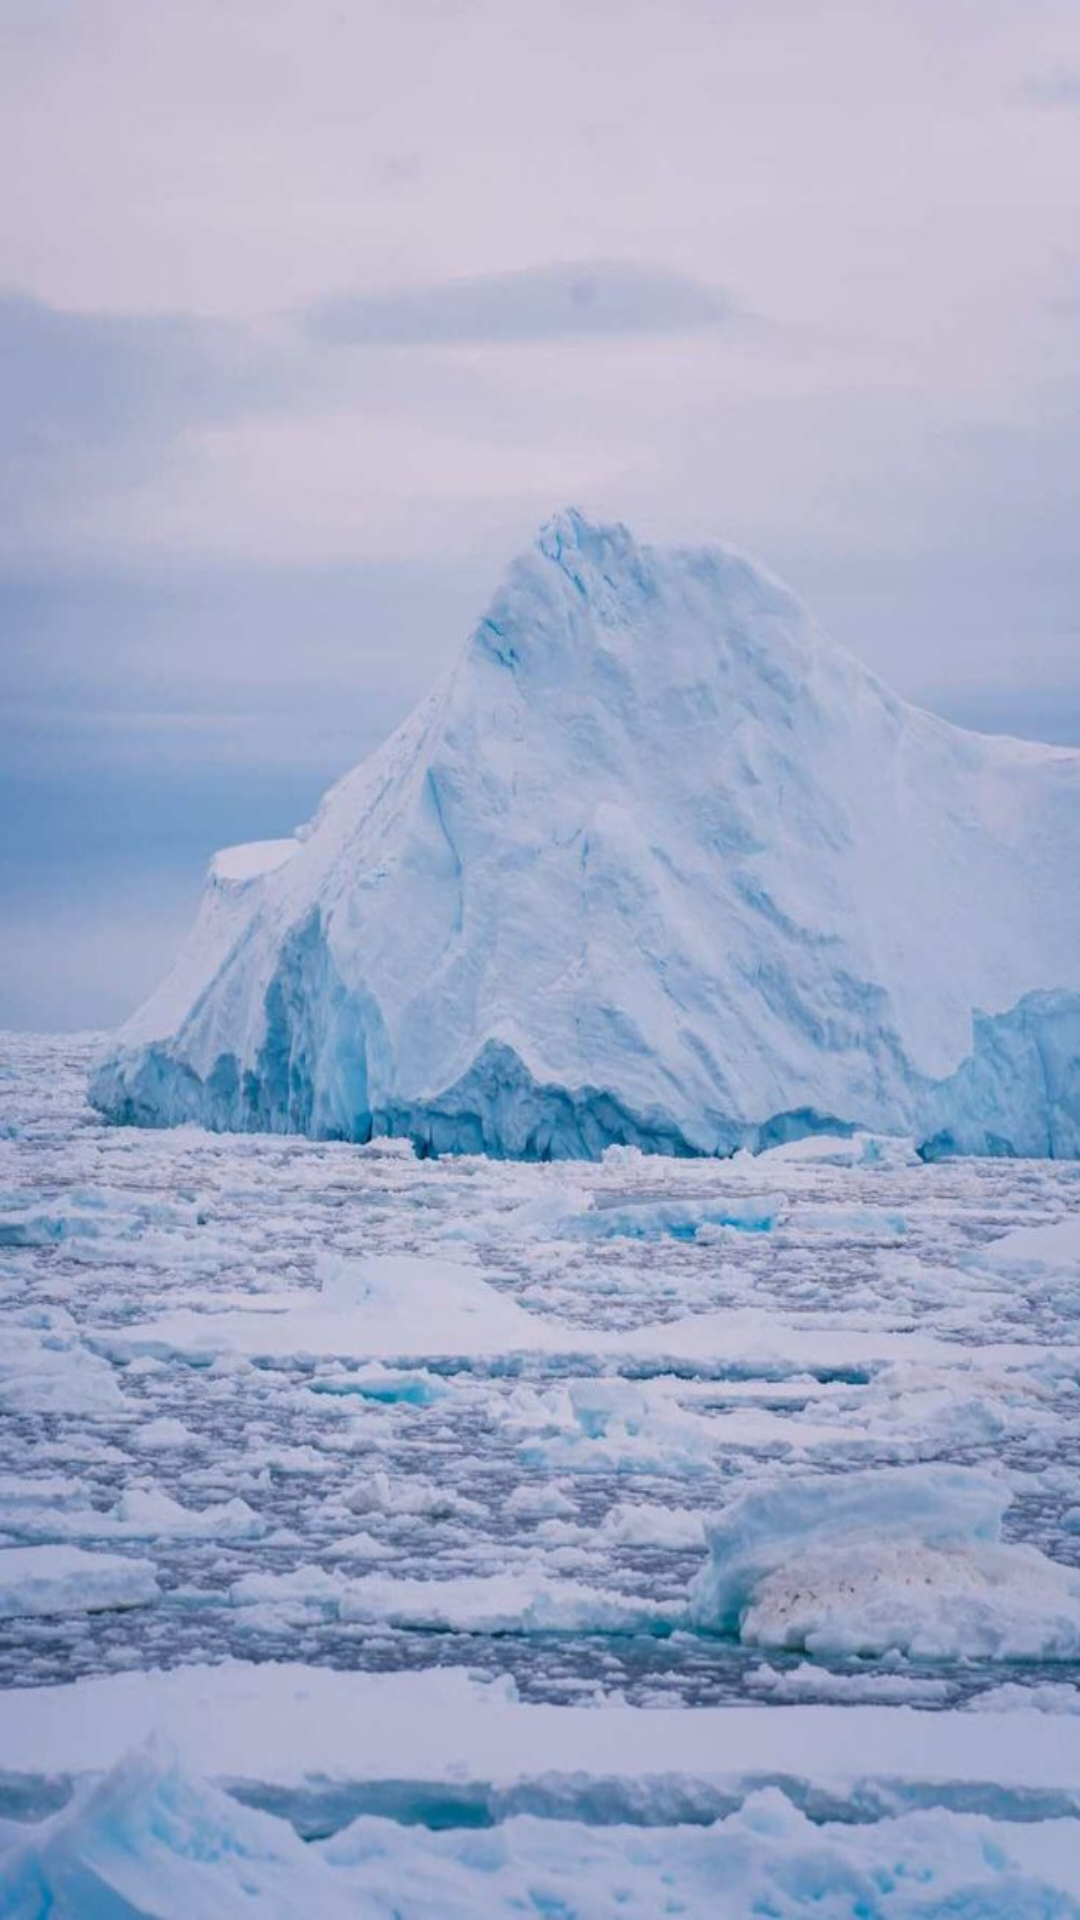

Write the Android layout XML for this screen, with the resource values it uses.
<!-- AndroidManifest.xml: application theme Theme.APPYO -->
<!-- res/layout/activity_main.xml -->
<?xml version="1.0" encoding="utf-8"?>
<androidx.constraintlayout.widget.ConstraintLayout xmlns:android="http://schemas.android.com/apk/res/android"
    xmlns:app="http://schemas.android.com/apk/res-auto"
    xmlns:tools="http://schemas.android.com/tools"
    android:id="@+id/main"
    android:layout_width="match_parent"
    android:layout_height="match_parent"
    android:background="@drawable/assignment_2_ui"
    tools:context=".MainActivity">

    <TextView
        android:id="@+id/EntryText"
        android:layout_width="wrap_content"
        android:layout_height="wrap_content"
        android:layout_marginStart="205dp"
        android:layout_marginTop="445dp"
        android:layout_marginEnd="206dp"
        android:layout_marginBottom="206dp"
        android:textSize="60sp"
        app:layout_constraintBottom_toBottomOf="parent"
        app:layout_constraintEnd_toEndOf="parent"
        app:layout_constraintStart_toStartOf="parent"
        app:layout_constraintTop_toTopOf="parent" />

    <Button
        android:id="@+id/startupButton"
        android:layout_width="wrap_content"
        android:layout_height="wrap_content"
        android:layout_marginStart="156dp"
        android:layout_marginTop="433dp"
        android:layout_marginEnd="165dp"
        android:layout_marginBottom="250dp"
        android:backgroundTint="#2293AF"
        android:text="Start"
        android:textColor="#FFFFFF"
        app:layout_constraintBottom_toBottomOf="parent"
        app:layout_constraintEnd_toEndOf="parent"
        app:layout_constraintStart_toStartOf="parent"
        app:layout_constraintTop_toTopOf="parent" />
</androidx.constraintlayout.widget.ConstraintLayout>
<!-- resources referenced by this layout -->
<resources>
  <!-- drawable assignment_2_ui: jpeg bitmap (drawable, 87620 bytes) -->
  <style name="Theme.APPYO" parent="Base.Theme.APPYO" />
  <style name="Base.Theme.APPYO" parent="Theme.Material3.DayNight.NoActionBar">
          
          
      </style>
</resources>
